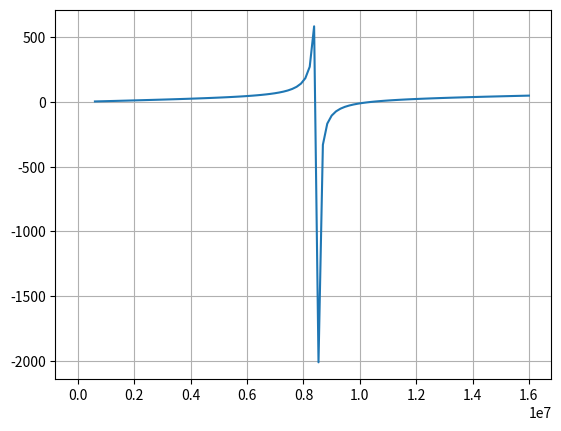

Recreate this plot in Python.
import numpy as np
from math import *
from cmath import *
import matplotlib.pyplot as plt
from numpy import linalg


w = np.linspace(0.6e6, 1.6e7, 100)
wc = 8.5e6
sigma = 16
L = sigma/wc
C = 1/(sigma*wc)
z = []

for i in w:
    numerador =(1j*i*L)*(1/(1j*i*C))
    denominador = (1j*i*L)+(1/(1j*i*C))
    soma = 2j*i*L
    result = (numerador/denominador)+soma
    
    z.append(result)

y = [ele.imag for ele in z]

plt.plot(w,y)
plt.grid()
plt.show()



res_freq = 10.5e6
R1 = 1
R2 = 0
RC = 1
Uf = 1


M = 1/res_freq
ganhos=[]

def CalcularTransformador(Uf, Rc, m):
    Z=np.array([[R1, -m],[-m, R2+Rc]])
    V=np.array([Uf,0])
    i=np.dot(linalg.inv(Z),V)
    return i[0], i[1]


Ms = np.linspace(M,0,500)

for m in Ms:
    i1= CalcularTransformador(1,RC,m)[0] 
    i2 = CalcularTransformador(1,RC,m)[1]
    G = abs((i2**2/i1**2))
    print(G)
    print(i1, i2)
    ganhos.append(G)

plt.plot(Ms, ganhos)
plt.show()









